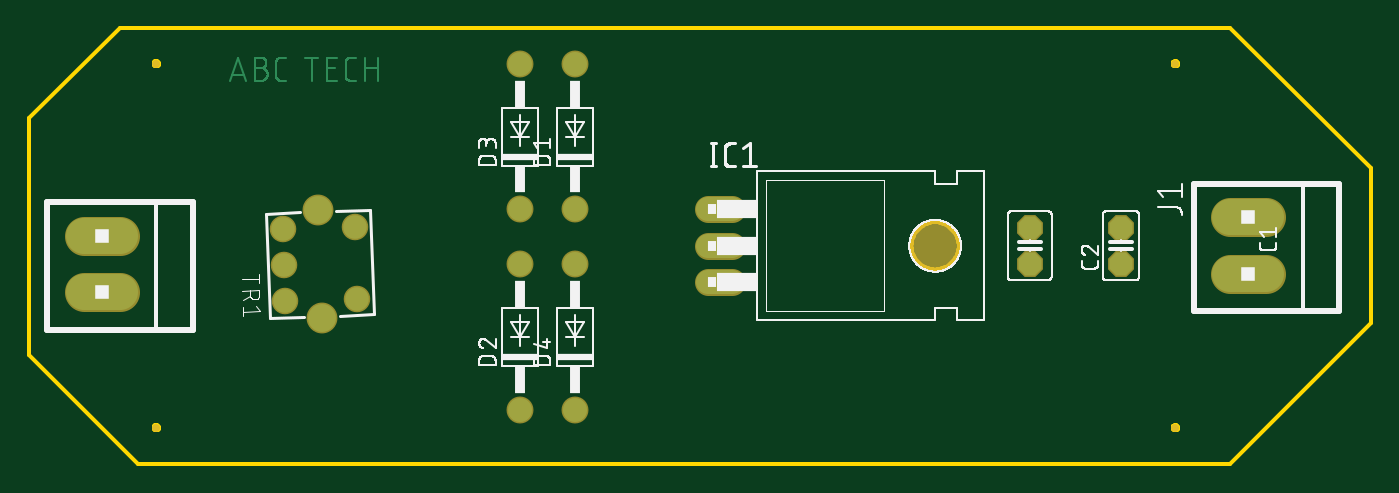
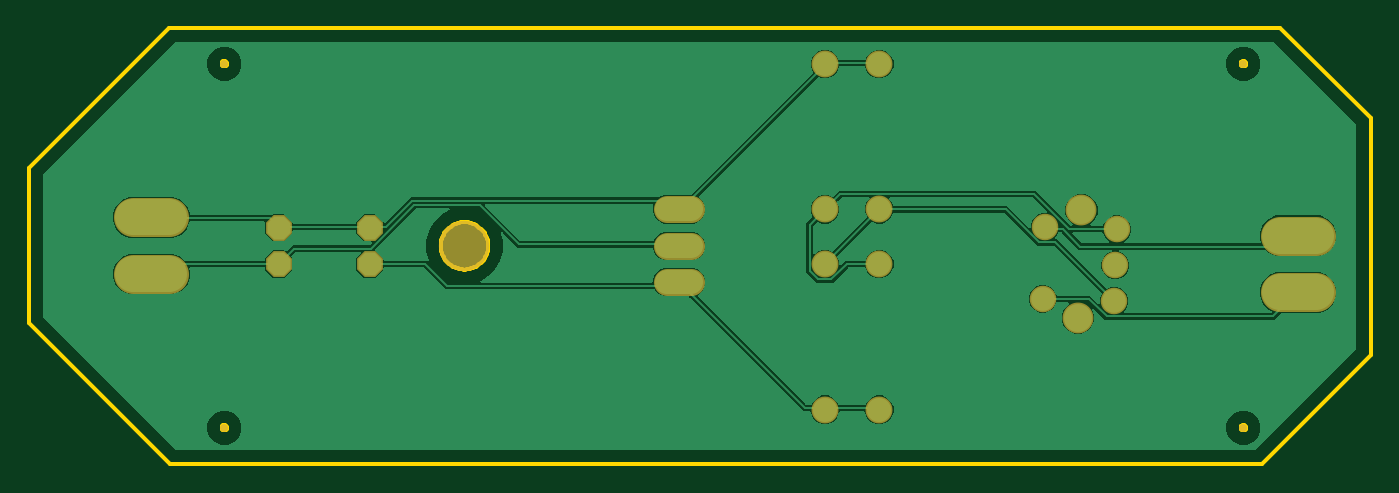
Circuit board: 6 layer files. Board 93.7 x 30.5 mm.
- bottom_copper: copper_bottom.gbr (51991 bytes)
- top_copper: copper_top.gbr (9087 bytes)
- outline: profile.gbr (4747 bytes)
- top_silk: silkscreen_top.gbr (42025 bytes)
- bottom_mask: soldermask_bottom.gbr (1081 bytes)
- top_mask: soldermask_top.gbr (1078 bytes)

=== bottom_copper: copper_bottom.gbr (51991 bytes, source omitted) ===
=== top_copper: copper_top.gbr (9087 bytes, source omitted) ===
=== outline: profile.gbr ===
G04 EAGLE Gerber RS-274X export*
G75*
%MOMM*%
%FSLAX34Y34*%
%LPD*%
%IN*%
%IPPOS*%
%AMOC8*
5,1,8,0,0,1.08239X$1,22.5*%
G01*
%ADD10C,0.254000*%


D10*
X-228600Y393700D02*
X-152400Y317500D01*
X609600Y317500D01*
X707900Y415800D01*
X707900Y524000D01*
X609700Y622200D01*
X-165200Y622200D01*
X-228600Y558800D01*
X-228600Y393700D01*
X-137950Y596728D02*
X-138017Y596390D01*
X-138149Y596071D01*
X-138341Y595784D01*
X-138584Y595541D01*
X-138871Y595349D01*
X-139190Y595217D01*
X-139528Y595150D01*
X-139872Y595150D01*
X-140210Y595217D01*
X-140529Y595349D01*
X-140816Y595541D01*
X-141059Y595784D01*
X-141251Y596071D01*
X-141383Y596390D01*
X-141450Y596728D01*
X-141450Y597072D01*
X-141383Y597410D01*
X-141251Y597729D01*
X-141059Y598016D01*
X-140816Y598259D01*
X-140529Y598451D01*
X-140210Y598583D01*
X-139872Y598650D01*
X-139528Y598650D01*
X-139190Y598583D01*
X-138871Y598451D01*
X-138584Y598259D01*
X-138341Y598016D01*
X-138149Y597729D01*
X-138017Y597410D01*
X-137950Y597072D01*
X-137950Y596728D01*
X573250Y596728D02*
X573183Y596390D01*
X573051Y596071D01*
X572859Y595784D01*
X572616Y595541D01*
X572329Y595349D01*
X572010Y595217D01*
X571672Y595150D01*
X571328Y595150D01*
X570990Y595217D01*
X570671Y595349D01*
X570384Y595541D01*
X570141Y595784D01*
X569949Y596071D01*
X569817Y596390D01*
X569750Y596728D01*
X569750Y597072D01*
X569817Y597410D01*
X569949Y597729D01*
X570141Y598016D01*
X570384Y598259D01*
X570671Y598451D01*
X570990Y598583D01*
X571328Y598650D01*
X571672Y598650D01*
X572010Y598583D01*
X572329Y598451D01*
X572616Y598259D01*
X572859Y598016D01*
X573051Y597729D01*
X573183Y597410D01*
X573250Y597072D01*
X573250Y596728D01*
X573250Y342728D02*
X573183Y342390D01*
X573051Y342071D01*
X572859Y341784D01*
X572616Y341541D01*
X572329Y341349D01*
X572010Y341217D01*
X571672Y341150D01*
X571328Y341150D01*
X570990Y341217D01*
X570671Y341349D01*
X570384Y341541D01*
X570141Y341784D01*
X569949Y342071D01*
X569817Y342390D01*
X569750Y342728D01*
X569750Y343072D01*
X569817Y343410D01*
X569949Y343729D01*
X570141Y344016D01*
X570384Y344259D01*
X570671Y344451D01*
X570990Y344583D01*
X571328Y344650D01*
X571672Y344650D01*
X572010Y344583D01*
X572329Y344451D01*
X572616Y344259D01*
X572859Y344016D01*
X573051Y343729D01*
X573183Y343410D01*
X573250Y343072D01*
X573250Y342728D01*
X-137950Y342728D02*
X-138017Y342390D01*
X-138149Y342071D01*
X-138341Y341784D01*
X-138584Y341541D01*
X-138871Y341349D01*
X-139190Y341217D01*
X-139528Y341150D01*
X-139872Y341150D01*
X-140210Y341217D01*
X-140529Y341349D01*
X-140816Y341541D01*
X-141059Y341784D01*
X-141251Y342071D01*
X-141383Y342390D01*
X-141450Y342728D01*
X-141450Y343072D01*
X-141383Y343410D01*
X-141251Y343729D01*
X-141059Y344016D01*
X-140816Y344259D01*
X-140529Y344451D01*
X-140210Y344583D01*
X-139872Y344650D01*
X-139528Y344650D01*
X-139190Y344583D01*
X-138871Y344451D01*
X-138584Y344259D01*
X-138341Y344016D01*
X-138149Y343729D01*
X-138017Y343410D01*
X-137950Y343072D01*
X-137950Y342728D01*
X403320Y453390D02*
X402241Y453461D01*
X401169Y453602D01*
X400109Y453813D01*
X399065Y454092D01*
X398041Y454440D01*
X397043Y454854D01*
X396073Y455332D01*
X395137Y455872D01*
X394238Y456473D01*
X393381Y457131D01*
X392568Y457844D01*
X391804Y458608D01*
X391091Y459421D01*
X390433Y460278D01*
X389832Y461177D01*
X389292Y462113D01*
X388814Y463083D01*
X388400Y464081D01*
X388052Y465105D01*
X387773Y466149D01*
X387562Y467209D01*
X387421Y468281D01*
X387350Y469360D01*
X387350Y470440D01*
X387421Y471519D01*
X387562Y472591D01*
X387773Y473651D01*
X388052Y474695D01*
X388400Y475719D01*
X388814Y476717D01*
X389292Y477687D01*
X389832Y478623D01*
X390433Y479522D01*
X391091Y480379D01*
X391804Y481192D01*
X392568Y481957D01*
X393381Y482669D01*
X394238Y483327D01*
X395137Y483928D01*
X396073Y484468D01*
X397043Y484946D01*
X398041Y485360D01*
X399065Y485708D01*
X400109Y485987D01*
X401169Y486198D01*
X402241Y486339D01*
X403320Y486410D01*
X404400Y486410D01*
X405479Y486339D01*
X406551Y486198D01*
X407611Y485987D01*
X408655Y485708D01*
X409679Y485360D01*
X410677Y484946D01*
X411647Y484468D01*
X412583Y483928D01*
X413482Y483327D01*
X414339Y482669D01*
X415152Y481957D01*
X415917Y481192D01*
X416629Y480379D01*
X417287Y479522D01*
X417888Y478623D01*
X418428Y477687D01*
X418906Y476717D01*
X419320Y475719D01*
X419668Y474695D01*
X419947Y473651D01*
X420158Y472591D01*
X420299Y471519D01*
X420370Y470440D01*
X420370Y469360D01*
X420299Y468281D01*
X420158Y467209D01*
X419947Y466149D01*
X419668Y465105D01*
X419320Y464081D01*
X418906Y463083D01*
X418428Y462113D01*
X417888Y461177D01*
X417287Y460278D01*
X416629Y459421D01*
X415917Y458608D01*
X415152Y457844D01*
X414339Y457131D01*
X413482Y456473D01*
X412583Y455872D01*
X411647Y455332D01*
X410677Y454854D01*
X409679Y454440D01*
X408655Y454092D01*
X407611Y453813D01*
X406551Y453602D01*
X405479Y453461D01*
X404400Y453390D01*
X403320Y453390D01*
M02*

=== top_silk: silkscreen_top.gbr (42025 bytes, source omitted) ===
=== bottom_mask: soldermask_bottom.gbr ===
G04 EAGLE Gerber RS-274X export*
G75*
%MOMM*%
%FSLAX34Y34*%
%LPD*%
%INSoldermask Bottom*%
%IPPOS*%
%AMOC8*
5,1,8,0,0,1.08239X$1,22.5*%
G01*
%ADD10C,0.553200*%
%ADD11P,1.951982X8X112.500000*%
%ADD12C,1.879600*%
%ADD13C,1.879600*%
%ADD14C,3.505200*%
%ADD15C,2.717800*%
%ADD16C,1.853200*%
%ADD17C,2.153200*%


D10*
X-139700Y596900D03*
X571500Y596900D03*
X571500Y342900D03*
X-139700Y342900D03*
D11*
X469900Y457200D03*
X469900Y482600D03*
X533400Y457200D03*
X533400Y482600D03*
D12*
X152400Y596900D03*
X152400Y495300D03*
X114300Y457200D03*
X114300Y355600D03*
X114300Y596900D03*
X114300Y495300D03*
X152400Y457200D03*
X152400Y355600D03*
D13*
X245618Y495300D02*
X262382Y495300D01*
X262382Y469900D02*
X245618Y469900D01*
X245618Y444500D02*
X262382Y444500D01*
D14*
X403860Y469900D03*
D15*
X609727Y450088D02*
X634873Y450088D01*
X634873Y489712D02*
X609727Y489712D01*
X-165227Y437388D02*
X-190373Y437388D01*
X-190373Y477012D02*
X-165227Y477012D01*
D16*
X-1288Y483057D03*
X-51257Y481312D03*
X-49512Y431343D03*
X457Y433088D03*
D17*
X-24091Y419723D03*
X-26709Y494677D03*
D16*
X-50385Y456328D03*
M02*

=== top_mask: soldermask_top.gbr ===
G04 EAGLE Gerber RS-274X export*
G75*
%MOMM*%
%FSLAX34Y34*%
%LPD*%
%INSoldermask Top*%
%IPPOS*%
%AMOC8*
5,1,8,0,0,1.08239X$1,22.5*%
G01*
%ADD10C,0.553200*%
%ADD11P,1.951982X8X112.500000*%
%ADD12C,1.879600*%
%ADD13C,1.879600*%
%ADD14C,3.505200*%
%ADD15C,2.717800*%
%ADD16C,1.853200*%
%ADD17C,2.153200*%


D10*
X-139700Y596900D03*
X571500Y596900D03*
X571500Y342900D03*
X-139700Y342900D03*
D11*
X469900Y457200D03*
X469900Y482600D03*
X533400Y457200D03*
X533400Y482600D03*
D12*
X152400Y596900D03*
X152400Y495300D03*
X114300Y457200D03*
X114300Y355600D03*
X114300Y596900D03*
X114300Y495300D03*
X152400Y457200D03*
X152400Y355600D03*
D13*
X245618Y495300D02*
X262382Y495300D01*
X262382Y469900D02*
X245618Y469900D01*
X245618Y444500D02*
X262382Y444500D01*
D14*
X403860Y469900D03*
D15*
X609727Y450088D02*
X634873Y450088D01*
X634873Y489712D02*
X609727Y489712D01*
X-165227Y437388D02*
X-190373Y437388D01*
X-190373Y477012D02*
X-165227Y477012D01*
D16*
X-1288Y483057D03*
X-51257Y481312D03*
X-49512Y431343D03*
X457Y433088D03*
D17*
X-24091Y419723D03*
X-26709Y494677D03*
D16*
X-50385Y456328D03*
M02*
